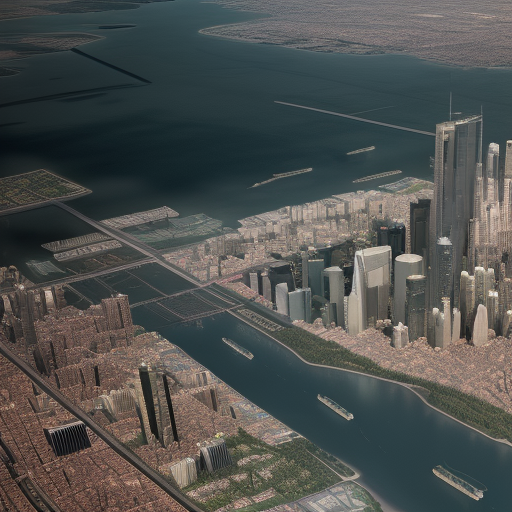
Generation parameters embedded in this image by AUTOMATIC1111 Stable Diffusion web UI or a fork of it (Forge, ...) (PNG 'parameters' text chunk):
Top-down drone satellite view, urban landscape, like google map satellite images, urban landscape, realistic, cinematic lighting, day, atmospheric perspective, immersive, skyscrapers
Negative prompt: circle
Steps: 20, Sampler: Euler a, CFG scale: 7, Seed: 54767223, Size: 512x512, Model hash: d7fc69397d, Model: realisticVisionV50_v50VAE, Version: v1.5.1